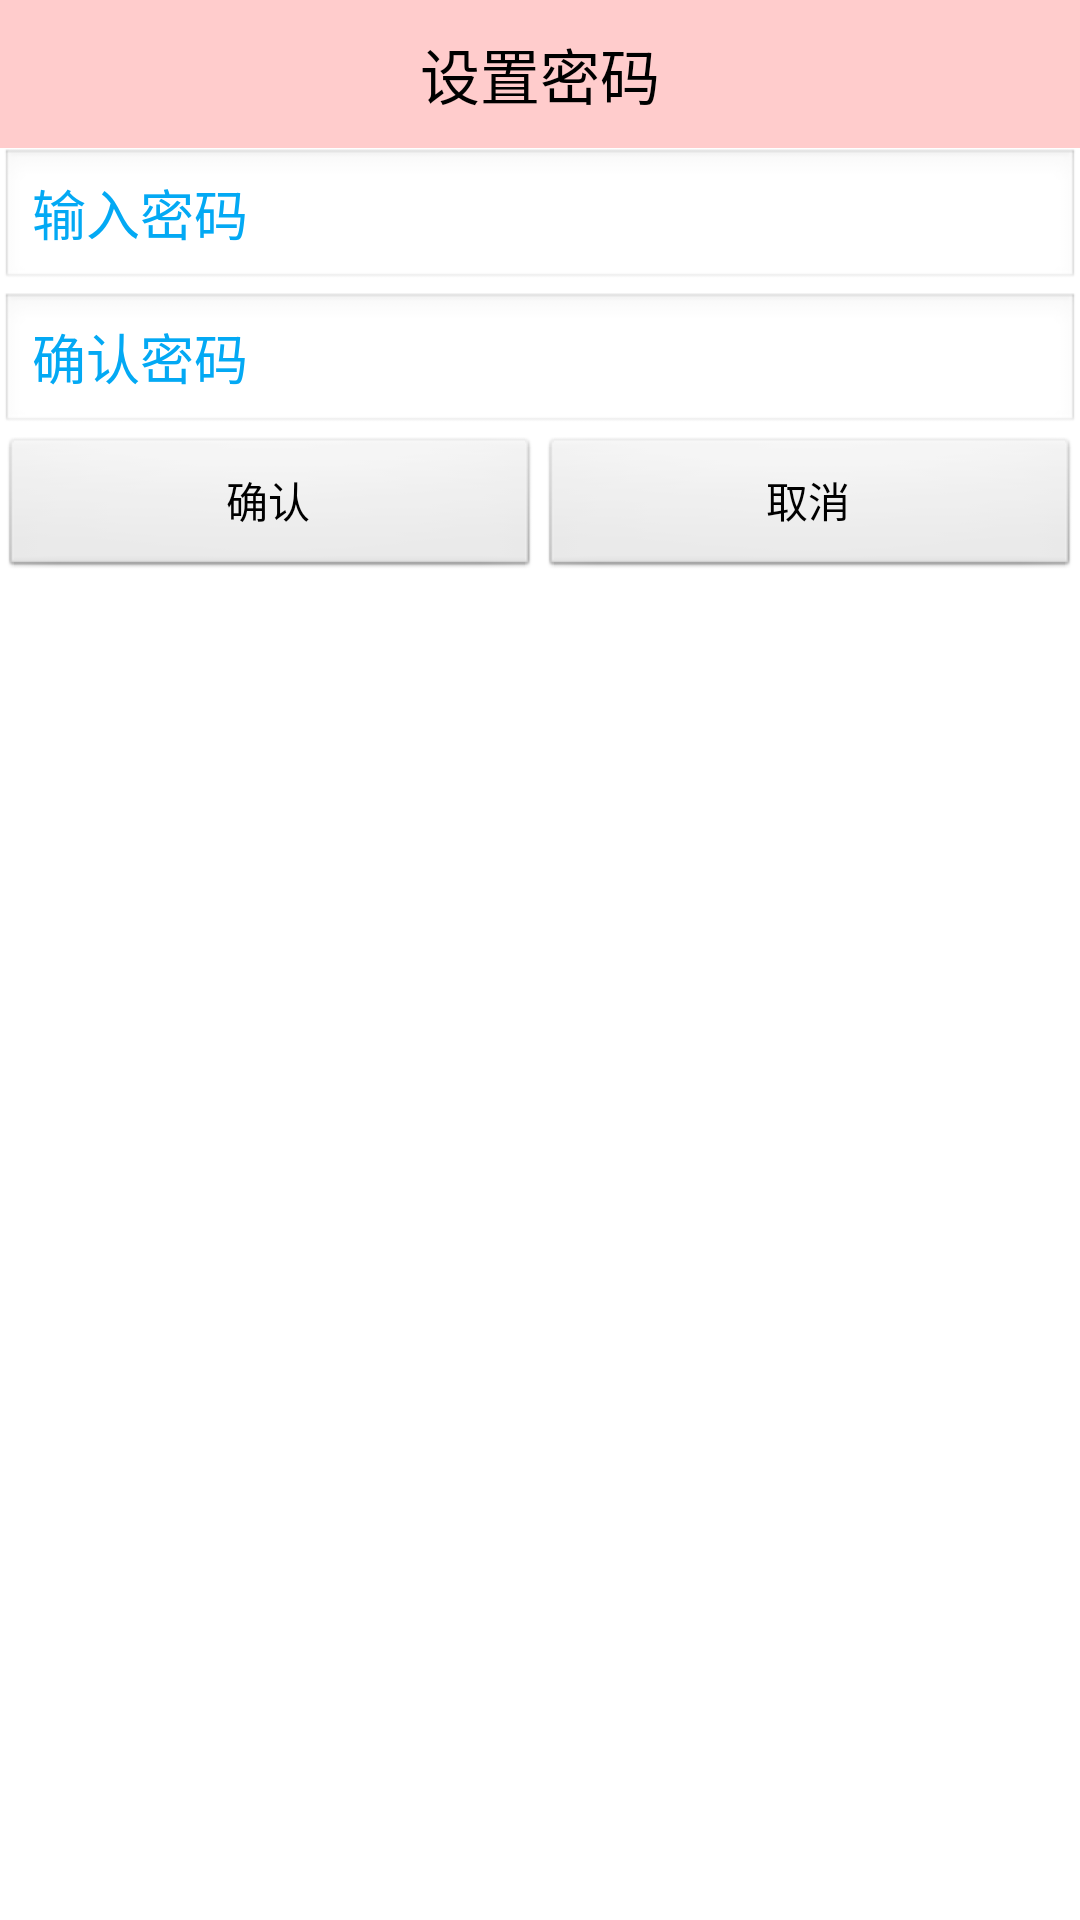

Reconstruct the res/layout file that produces this screen, plus the resources it refers to.
<!-- AndroidManifest.xml: application theme AppTheme -->
<!-- res/layout/dialog_set_psd.xml -->
<?xml version="1.0" encoding="utf-8"?>

<LinearLayout xmlns:android="http://schemas.android.com/apk/res/android"
    android:layout_width="match_parent"
    android:layout_height="match_parent"
    android:background="#fff"
    android:orientation="vertical" >
    
    <TextView style="@style/TitleStyle"
        android:text="设置密码"
        android:background="#fcc"/>
    
    <EditText 
        android:id="@+id/et_set_psd"
        android:hint="输入密码"
        android:textColor="#000"
        android:inputType="textPassword"
        android:textColorHint="#03A9F4"
        android:layout_width="match_parent"
        android:layout_height="wrap_content"/>
    
    <EditText 
        android:id="@+id/et_confirm_psd"
        android:hint="确认密码"
        android:textColor="#000"
        android:textColorHint="#03A9F4"
        android:inputType="textPassword"
        android:layout_width="match_parent"
        android:layout_height="wrap_content"/>
    
    <LinearLayout 
        android:orientation="horizontal"
        android:layout_width="match_parent"
        android:layout_height="wrap_content" >
        
        <Button 
            android:id="@+id/bt_submit"
            android:text="确认"
            android:layout_width="0dp"
            android:layout_weight="1"
            android:layout_height="wrap_content"/>
        
        <Button 
            android:id="@+id/bt_cancel"
            android:text="取消"
            android:layout_width="0dp"
            android:layout_weight="1"
            android:layout_height="wrap_content"/>
    </LinearLayout>
    

</LinearLayout>
<!-- resources referenced by this layout -->
<resources>
  <style name="TitleStyle">
          
          <item name="android:textSize">20sp</item>
          <item name="android:gravity">center</item>
          <item name="android:textColor">#000</item>
          <item name="android:padding">10dp</item>
          <item name="android:background">#0f0</item>
          <item name="android:layout_width">match_parent</item>
          <item name="android:layout_height">wrap_content</item>
      </style>
  <style name="AppTheme" parent="AppBaseTheme">
          
          <item name="android:windowNoTitle">true</item>
      </style>
  <style name="AppBaseTheme" parent="android:Theme.Light">
          
      </style>
</resources>
